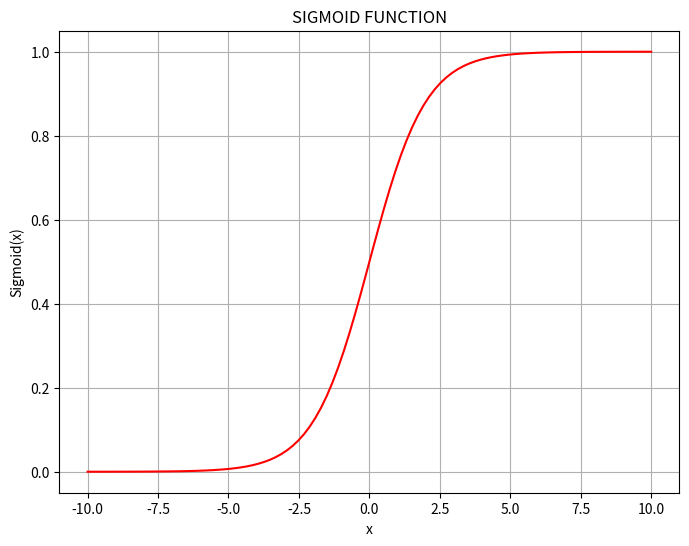

Write the Python code that produced this figure.
# Importing the sigmoid function
import numpy as np
import matplotlib.pyplot as plt

# Defining the sigmoid function
def sigmoid(x):
    return 1 / (1 + np.exp(-x))
# number_x = 0
# print(sigmoid(number_x))

# For array input
x_array_numbers = np.array([-1, 0, 1])
print(sigmoid(x_array_numbers))  # Output will be an array of sigmoid values for each element

# ploting the graph for sigmoid function
# Generate values for x from -10 to 10
x_values = np.linspace(-10, 10, 100)
# Compute the sigmoid values for each x_values
sigmoid_values = sigmoid(x_values)

# Plot the sigmoid function
plt.figure(figsize=(8, 6))
plt.plot(x_values, sigmoid_values, label='Sigmoid', color='r')
plt.title('SIGMOID FUNCTION')
plt.xlabel('x')
plt.ylabel('Sigmoid(x)')
plt.grid(True)
plt.show()